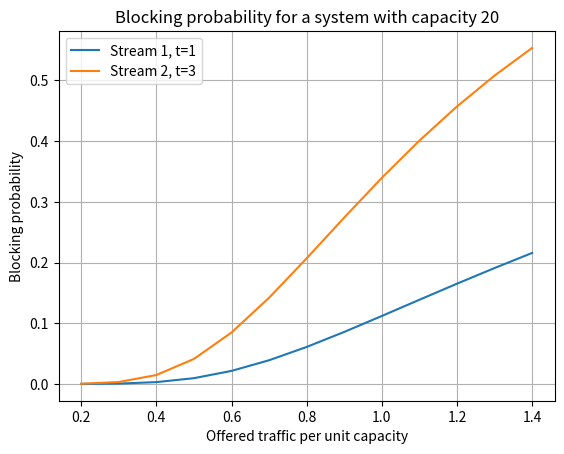
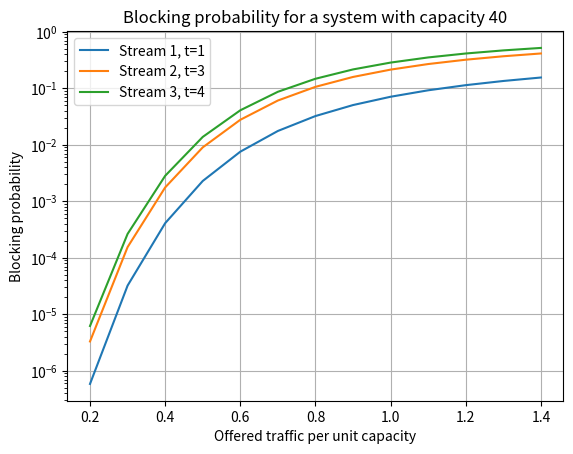

Recreate these plots in Python, in order.
import numpy as np
import matplotlib.pyplot as plt


# Function to calculate occupancy distribution and blocking probability
def calculate_block_probability(C, m, t, a_range, a_step):
    a_values = np.arange(a_range[0], a_range[1] + a_step, a_step)
    results = []

    for a in a_values:
        a_i = [(a * C) / (m * t_i) for t_i in t]  # Average traffic intensity for each class

        # Kaufman-Roberts algorithm (recursive formula)
        s = [0] * (C + 1)
        s[0] = 1

        for n in range(1, C + 1):
            sum_ = 0  # Variable to store the sum of contributions for the given value n
            for i in range(m):
                if n - t[i] >= 0:
                    sum_ += a_i[i] * t[i] * s[n - t[i]]
            s[n] = sum_ / n  # Assign the result of the sum divided by n

        sum_s = sum(s)
        p = [s[n] / sum_s for n in range(C + 1)]  # Occupancy probability

        E = []
        # Blocking probability for each class
        for i in range(m):
            sum_ = 0  # Variable to store the sum of blocking probabilities for class i
            for n in range(C - t[i] + 1, C + 1):
                sum_ += p[n]  # Summing occupancy probabilities in states where blocking is possible
            E.append(sum_)  # Add the result for class i to the list E
        results.append((a, E))

    return results


# Function to save results to a file
def save_results_to_file(filename, C, t, results):
    with open(filename, 'w') as f:
        # Header
        f.write(f"System capacity: {C}, Requested AU: {', '.join(map(str, t))}\n")
        f.write("Offered traffic per unit capacity, " + ", ".join(
            [f"Blocking probability for stream {i + 1}" for i in range(len(t))]) + "\n")

        # Main body of the file
        for a, E in results:
            f.write(f"{a:.2f}, " + ", ".join([f"{e:.6f}" for e in E]) + "\n")


# Function to create plots
def plot_block_probability(C, t, results, log_scale=False):
    a_values = [a for a, _ in results]
    for i in range(len(t)):
        E_values = [E[i] for _, E in results]
        plt.plot(a_values, E_values, label=f"Stream {i + 1}, t={t[i]}")

    plt.xlabel("Offered traffic per unit capacity")
    plt.ylabel("Blocking probability")
    plt.title(f"Blocking probability for a system with capacity {C}")
    plt.legend()

    if log_scale:
        plt.yscale('log')

    plt.grid(True)


# Example (C=20, t1=1 AU, t2=3 AU, amin=0.2, amax=1.3, astep=0.1)
C = 20
m = 2
t = [1, 3]
amin = 0.2
amax = 1.3
astep = 0.1

# Calculate blocking probability
results = calculate_block_probability(C, m, t, (amin, amax), astep)

# Save results to a file
save_results_to_file("probability_block_20.txt", C, t, results)

# Create the plot
plt.figure(1)  # Create the first figure
plot_block_probability(C, t, results)

# Another example (C=40, t1=1 AU, t2=3 AU, t3=4 AU, amin=0.2, amax=1.3, astep=0.1)
C = 40
m = 3
t = [1, 3, 4]

# Calculate blocking probability
results = calculate_block_probability(C, m, t, (amin, amax), astep)

# Save results to a file
save_results_to_file("probability_block_40.txt", C, t, results)

# Create a plot with logarithmic scale
plt.figure(2)  # Create the second figure
plot_block_probability(C, t, results, log_scale=True)

# Display both plots
plt.show()
